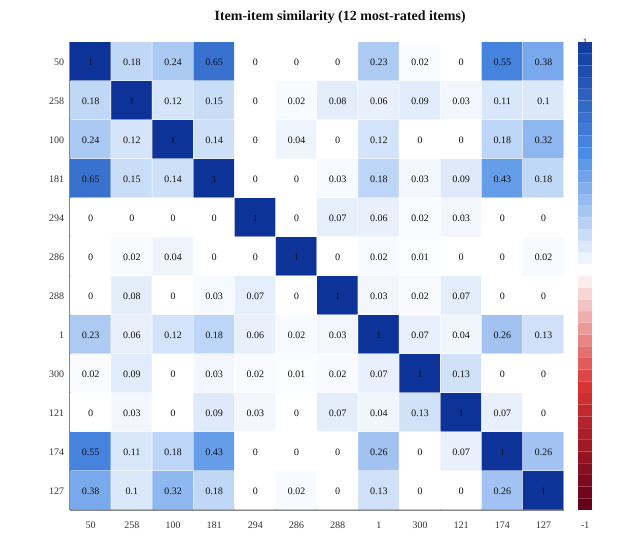

Source data for this figure (header and first rows):
item, 50, 258, 100, 181, 294, 286, 288, 1, 300, 121, 174, 127
50, 1, 0.1757, 0.2374, 0.6518, 0, 0, 0, 0.2294, 0.016, 0, 0.5498, 0.3756
258, 0.1757, 1, 0.1177, 0.1501, 0, 0.01849, 0.0761, 0.06325, 0.08552, 0.03398, 0.1057, 0.1019
100, 0.2374, 0.1177, 1, 0.1359, 0, 0.04411, 0, 0.1239, 0.0007899, 0, 0.1841, 0.3178
181, 0.6518, 0.1501, 0.1359, 1, 0, 0, 0.02501, 0.1849, 0.03398, 0.09167, 0.4289, 0.1758
294, 0, 0, 0, 0, 1, 0, 0.07396, 0.06465, 0.01572, 0.03315, 0, 0
286, 0, 0.01849, 0.04411, 0, 0, 1, 0, 0.02138, 0.0118, 0, 0, 0.02293
288, 0, 0.0761, 0, 0.02501, 0.07396, 0, 1, 0.03389, 0.02025, 0.07474, 0, 0
1, 0.2294, 0.06325, 0.1239, 0.1849, 0.06465, 0.02138, 0.03389, 1, 0.0672, 0.03853, 0.2616, 0.1346
300, 0.016, 0.08552, 0.0007899, 0.03398, 0.01572, 0.0118, 0.02025, 0.0672, 1, 0.1293, 0, 0
121, 0, 0.03398, 0, 0.09167, 0.03315, 0, 0.07474, 0.03853, 0.1293, 1, 0.06565, 0
174, 0.5498, 0.1057, 0.1841, 0.4289, 0, 0, 0, 0.2616, 0, 0.06565, 1, 0.2641
127, 0.3756, 0.1019, 0.3178, 0.1758, 0, 0.02293, 0, 0.1346, 0, 0, 0.2641, 1
